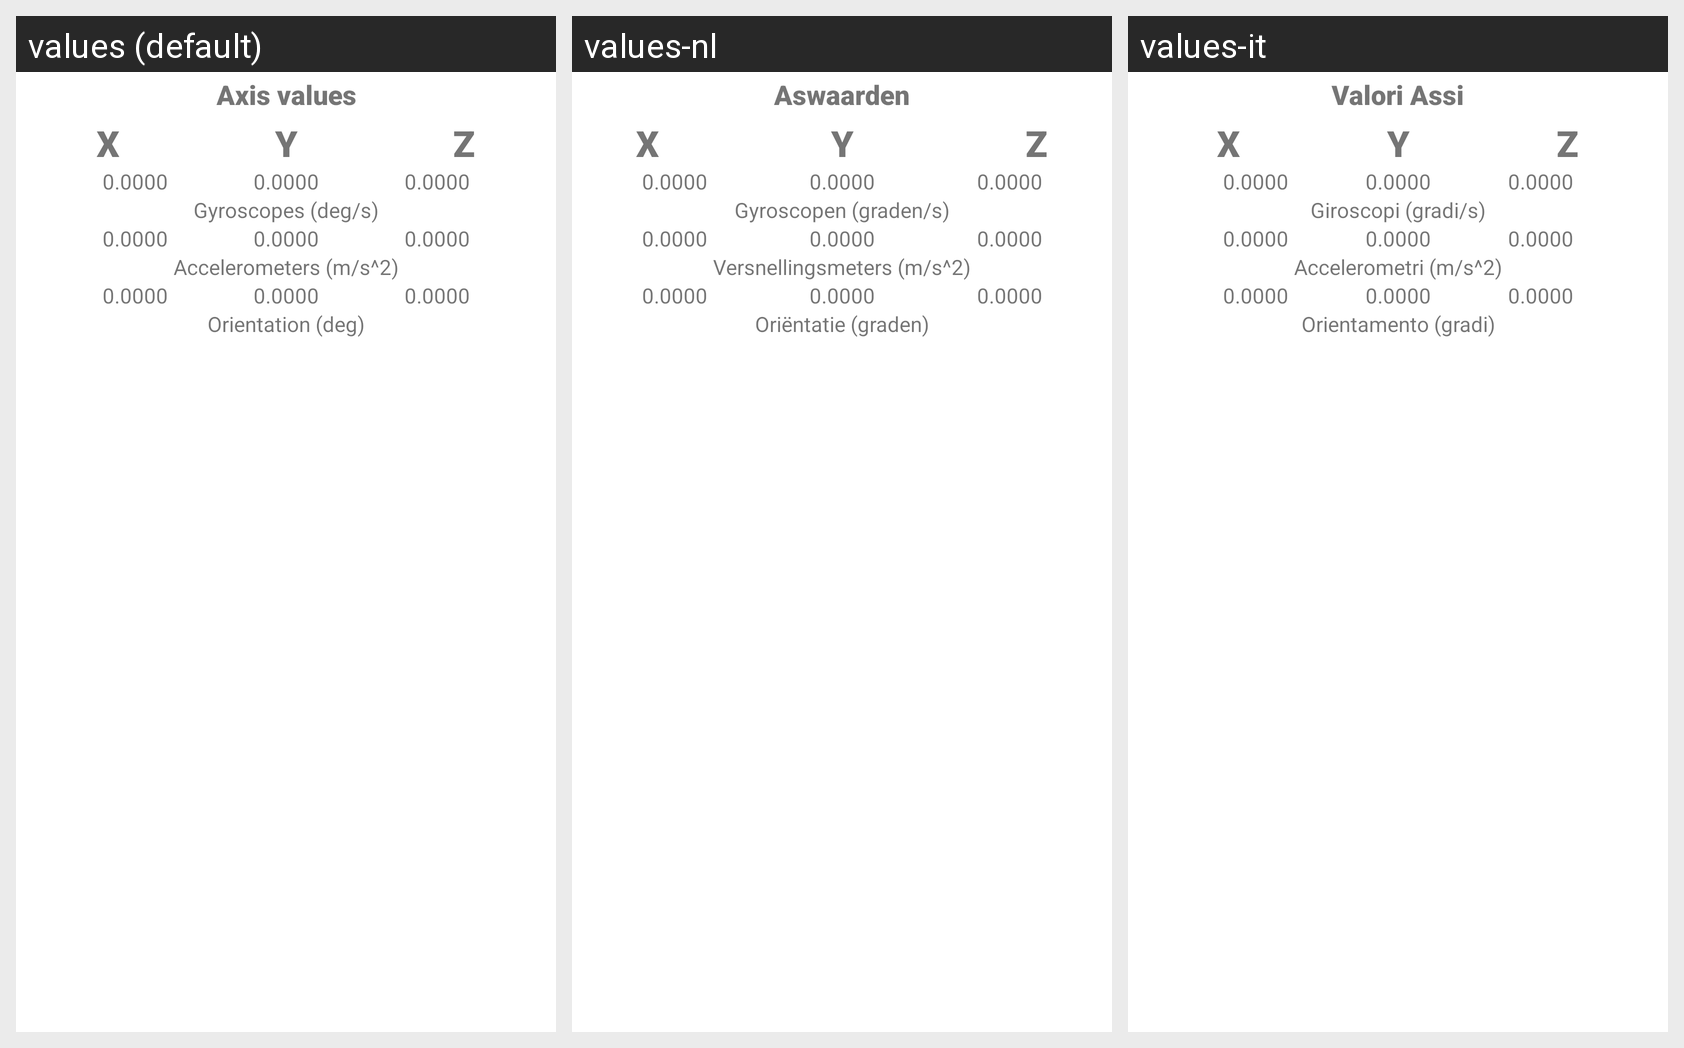

For this localized Android screen grid, give each drawn string resource with its value in every locale shown.
Android screen res/layout/fragment_gimbal_status_part1.xml rendered under 3 locales, left to right: values (default), values-nl, values-it. Device: Nexus 5 (rendered at 1080×1920; each locale shown at half size, 540×960, under a caption strip naming it); theme Theme.motorgimbalconsole.
Other locales in the repository, not shown: values-es, values-fr, values-ru.
Strings drawn on this screen, with the default value and each locale's value (text and hints the layout hard-codes, and strings that could not be matched under every locale, appear in the picture but are not listed):

axis_values
  values: Axis values
  values-nl: Aswaarden
  values-it: Valori Assi

gyroscopes_deg_s
  values: Gyroscopes (deg/s)
  values-nl: Gyroscopen (graden/s)
  values-it: Giroscopi (gradi/s)

accelerometers_m_s_2
  values: Accelerometers (m/s^2)
  values-nl: Versnellingsmeters (m/s^2)
  values-it: Accelerometri (m/s^2)

orientation_deg
  values: Orientation (deg)
  values-nl: Oriëntatie (graden)
  values-it: Orientamento (gradi)
